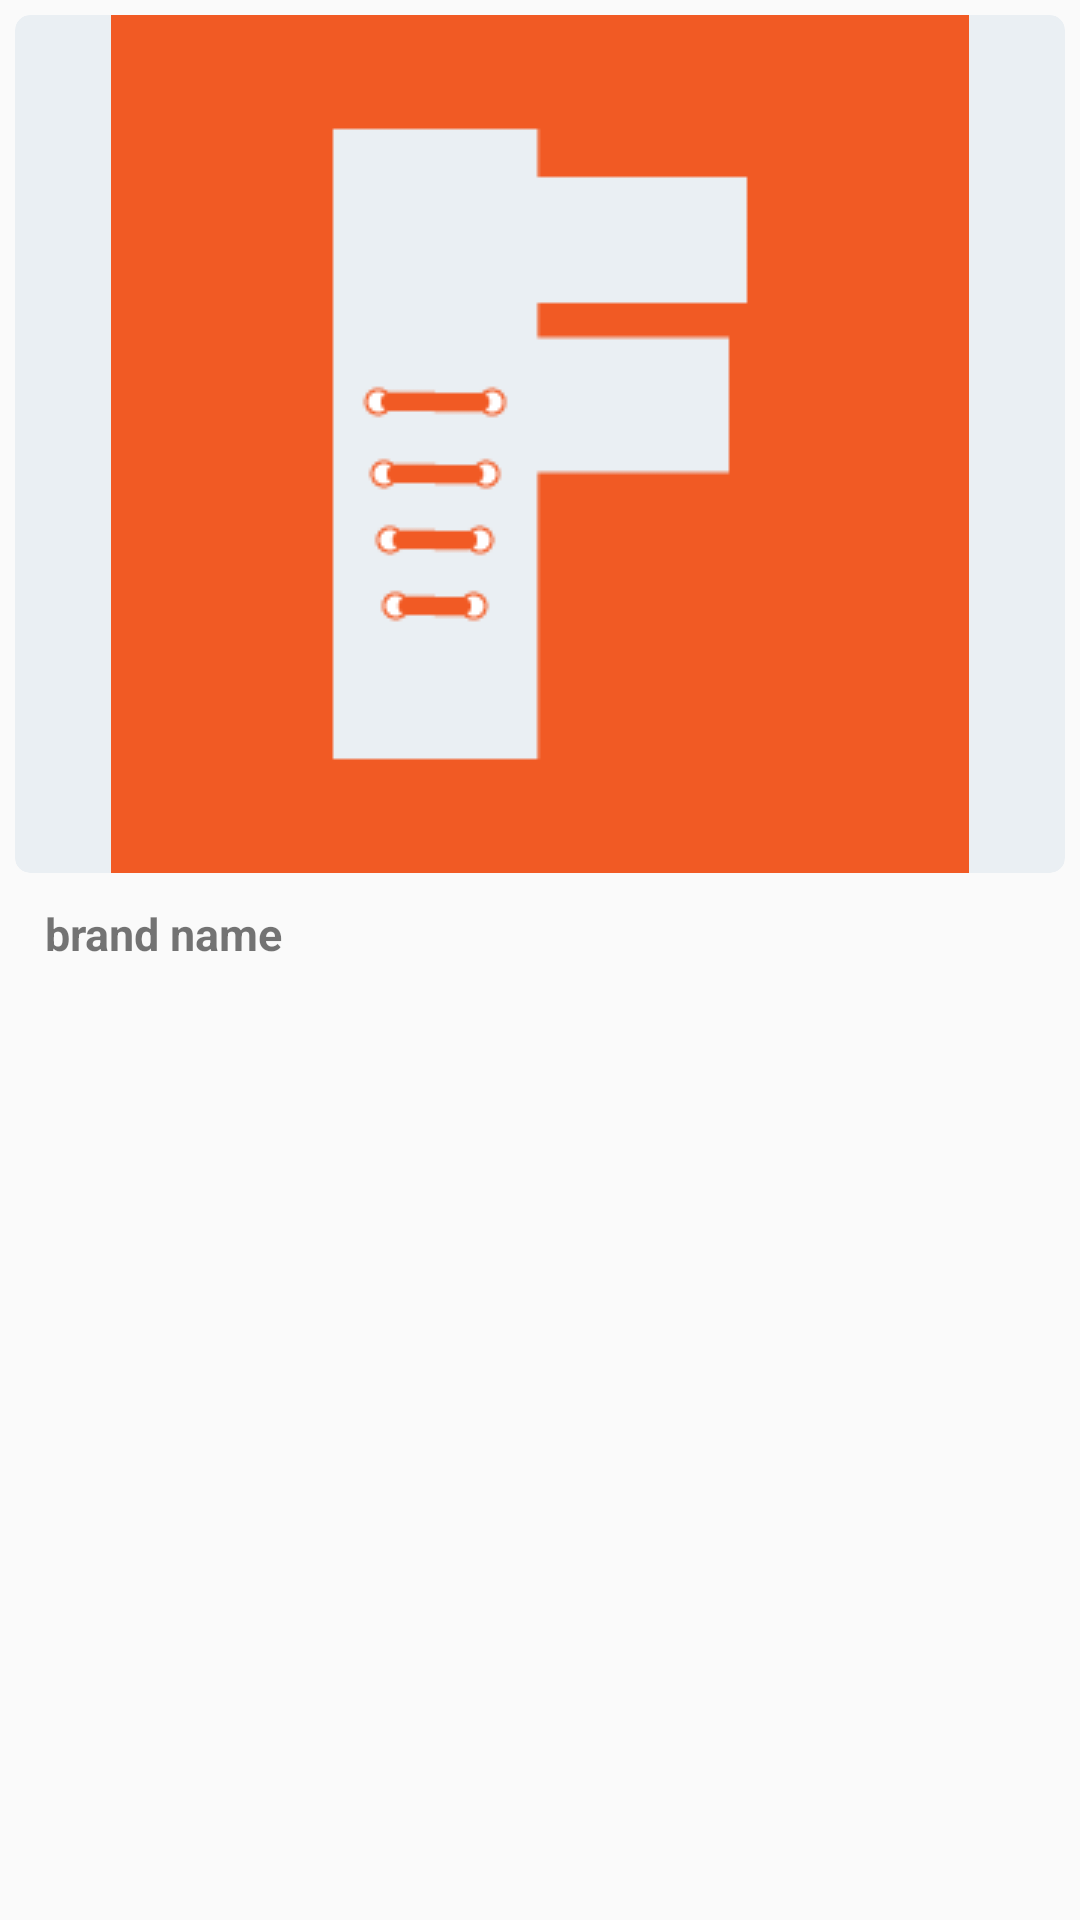

Reconstruct the res/layout file that produces this screen, plus the resources it refers to.
<!-- AndroidManifest.xml: application theme AppTheme -->
<!-- res/layout/activity_recycleview_brand.xml -->
<?xml version="1.0" encoding="utf-8"?>
<LinearLayout xmlns:android="http://schemas.android.com/apk/res/android"
    xmlns:app="http://schemas.android.com/apk/res-auto"
    android:layout_width="match_parent"
    android:layout_height="wrap_content"
    android:id="@+id/containerBrand"
    android:layout_marginTop="1dp">

    <LinearLayout
        android:layout_width="match_parent"
        android:layout_height="wrap_content"
        android:layout_margin="5dp"
        android:orientation="vertical">

        <android.support.v7.widget.CardView
            android:layout_width="match_parent"
            android:layout_height="match_parent"
            android:layout_centerHorizontal="true"
            app:cardBackgroundColor="@color/PutihSailing"
            app:cardCornerRadius="5dp"
            app:cardElevation="0dp">

            <RelativeLayout
                android:layout_width="match_parent"
                android:layout_height="match_parent">

                <ImageView
                    android:id="@+id/Imageview_brand"
                    android:layout_width="match_parent"
                    android:layout_height="wrap_content"
                    android:scaleType="center"
                    android:src="@drawable/logo" />
            </RelativeLayout>
        </android.support.v7.widget.CardView>

        <LinearLayout
            android:layout_width="match_parent"
            android:layout_height="wrap_content">

            <TextView
                android:id="@+id/Textview_brand"
                android:layout_width="wrap_content"
                android:layout_height="wrap_content"
                android:layout_below="@id/Imageview_brand"
                android:layout_margin="10dp"
                android:gravity="center|left"
                android:textStyle="bold"
                android:typeface="sans"
                android:text="brand name"
                android:textSize="15dp" />

        </LinearLayout>
    </LinearLayout>
</LinearLayout>
<!-- resources referenced by this layout -->
<resources>
  <color name="PutihSailing">#EAEFF3</color>
  <!-- drawable logo: png bitmap (drawable, 2843 bytes) -->
  <style name="AppTheme" parent="Theme.AppCompat.Light.DarkActionBar">
          
          <item name="colorPrimary">@color/colorPrimary</item>
          <item name="colorPrimaryDark">@color/BiruSailingBiru</item>
          <item name="colorAccent">@color/colorAccent</item>
      </style>
  <color name="colorPrimary">#E65C4F</color>
  <color name="BiruSailingBiru">#33678A</color>
  <color name="colorAccent">#D81B60</color>
</resources>
